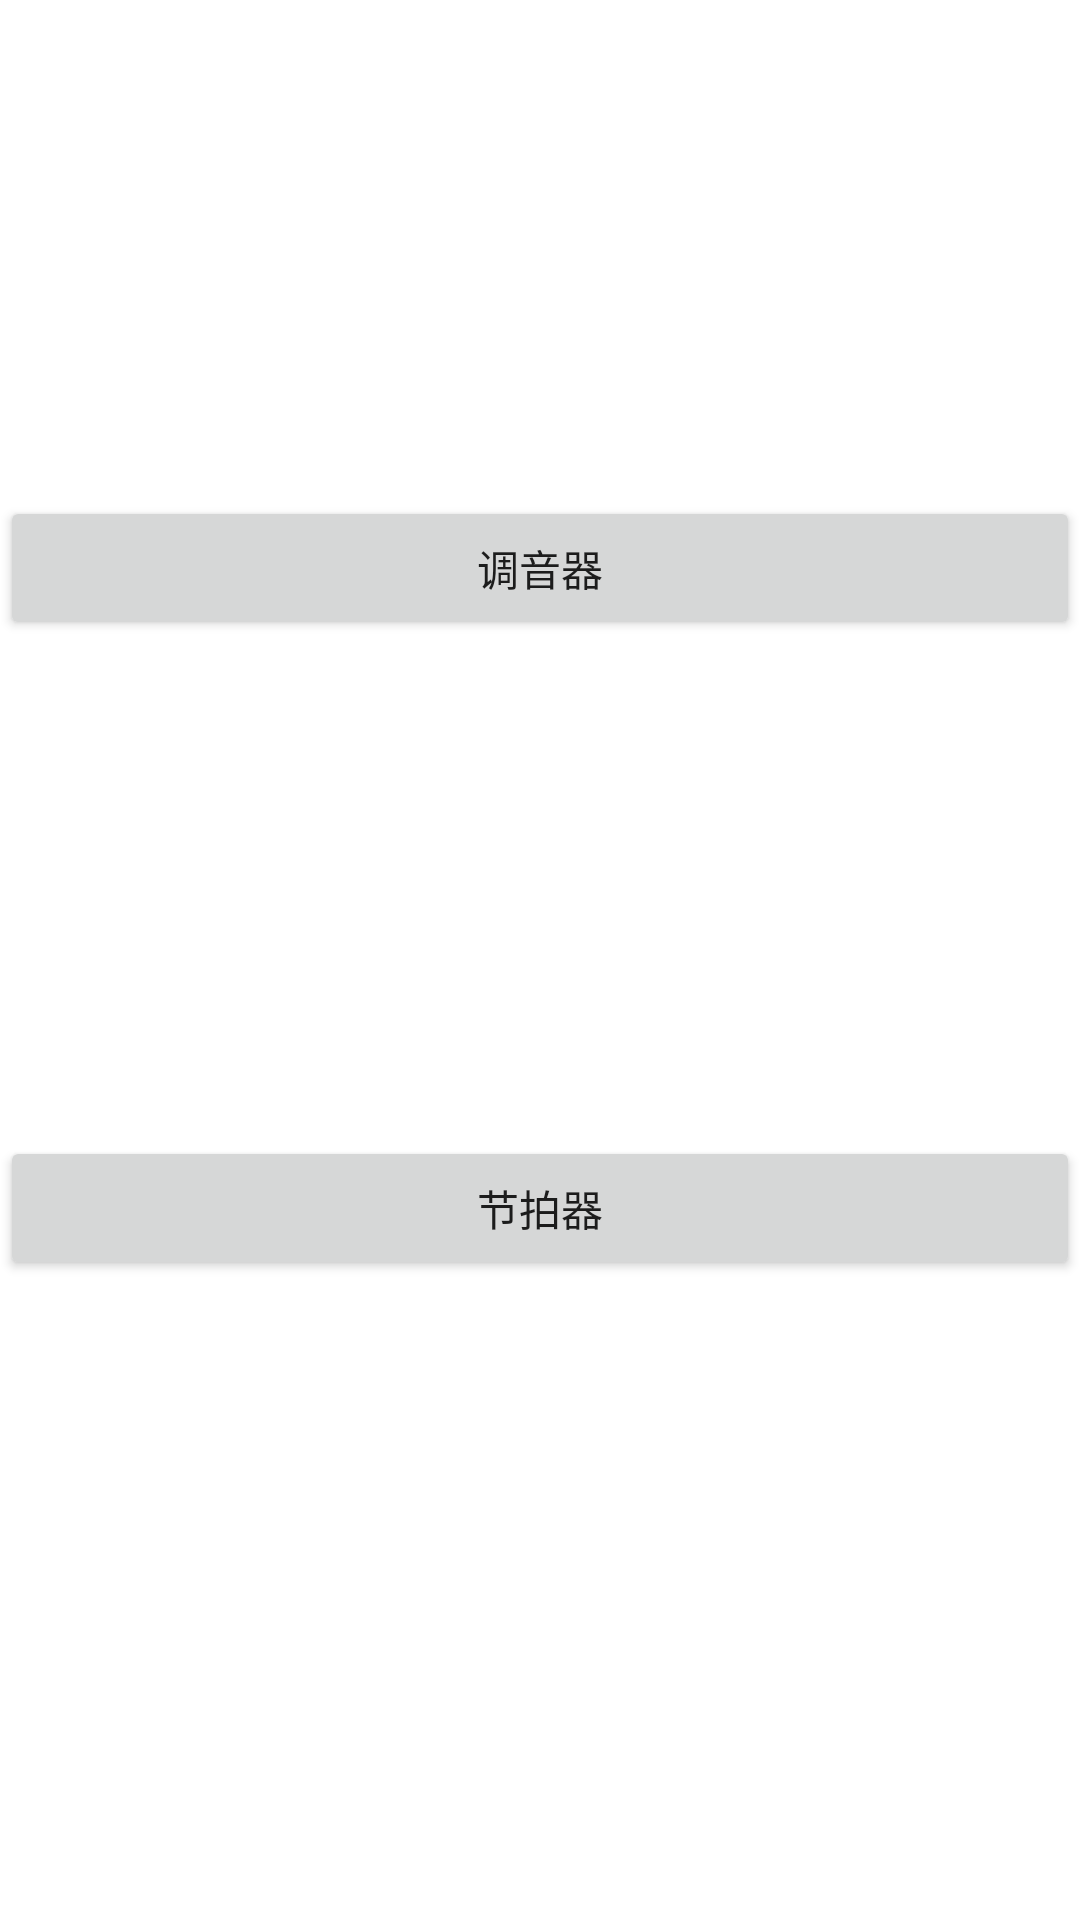

Android layout source for this screen:
<!-- AndroidManifest.xml: application theme Theme.JYMusic -->
<!-- res/layout/fragment_practice_index.xml -->
<?xml version="1.0" encoding="utf-8"?>
<layout xmlns:android="http://schemas.android.com/apk/res/android"
    xmlns:app="http://schemas.android.com/apk/res-auto"
    xmlns:tools="http://schemas.android.com/tools">

    <data>

        <variable
            name="data"
            type="com.jinyun.music.navs.practice.index.IndexViewModel" />
    </data>

    <FrameLayout
        android:id="@+id/fragmentPracticeIndex"
        android:layout_width="match_parent"
        android:layout_height="match_parent"
        tools:context=".navs.practice.index.IndexFragment">

        <androidx.constraintlayout.widget.ConstraintLayout
            android:layout_width="match_parent"
            android:layout_height="match_parent">

            <Button
                android:id="@+id/access_tuner_btn"
                android:layout_width="0dp"
                android:layout_height="wrap_content"
                android:onClick="toMATIndex"
                android:text="@string/tuner"
                app:layout_constraintBottom_toTopOf="@+id/access_metronome_btn"
                app:layout_constraintEnd_toEndOf="parent"
                app:layout_constraintStart_toStartOf="parent"
                app:layout_constraintTop_toTopOf="parent" />

            <Button
                android:id="@+id/access_metronome_btn"
                android:layout_width="0dp"
                android:layout_height="wrap_content"
                android:text="@string/metronome"
                app:layout_constraintBottom_toBottomOf="parent"
                app:layout_constraintEnd_toEndOf="parent"
                app:layout_constraintStart_toStartOf="parent"
                app:layout_constraintTop_toTopOf="@id/access_tuner_btn" />
        </androidx.constraintlayout.widget.ConstraintLayout>
    </FrameLayout>
</layout>
<!-- resources referenced by this layout -->
<resources>
  <string name="metronome">节拍器</string>
  <string name="tuner">调音器</string>
  <style name="Theme.JYMusic" parent="Theme.MaterialComponents.Light.NoActionBar">
          
          <item name="colorPrimary">@color/purple_500</item>
          <item name="colorPrimaryVariant">@color/purple_700</item>
          <item name="colorOnPrimary">@color/white</item>
          
          <item name="colorSecondary">@color/teal_200</item>
          <item name="colorSecondaryVariant">@color/teal_700</item>
          <item name="colorOnSecondary">@color/black</item>
          
          <item name="android:statusBarColor" tools:targetApi="l">?attr/colorPrimaryVariant</item>
          
      </style>
  <color name="purple_500">#FF6200EE</color>
  <color name="purple_700">#FF3700B3</color>
  <color name="white">#FFFFFFFF</color>
  <color name="teal_200">#FF03DAC5</color>
  <color name="teal_700">#FF018786</color>
  <color name="black">#FF000000</color>
</resources>
